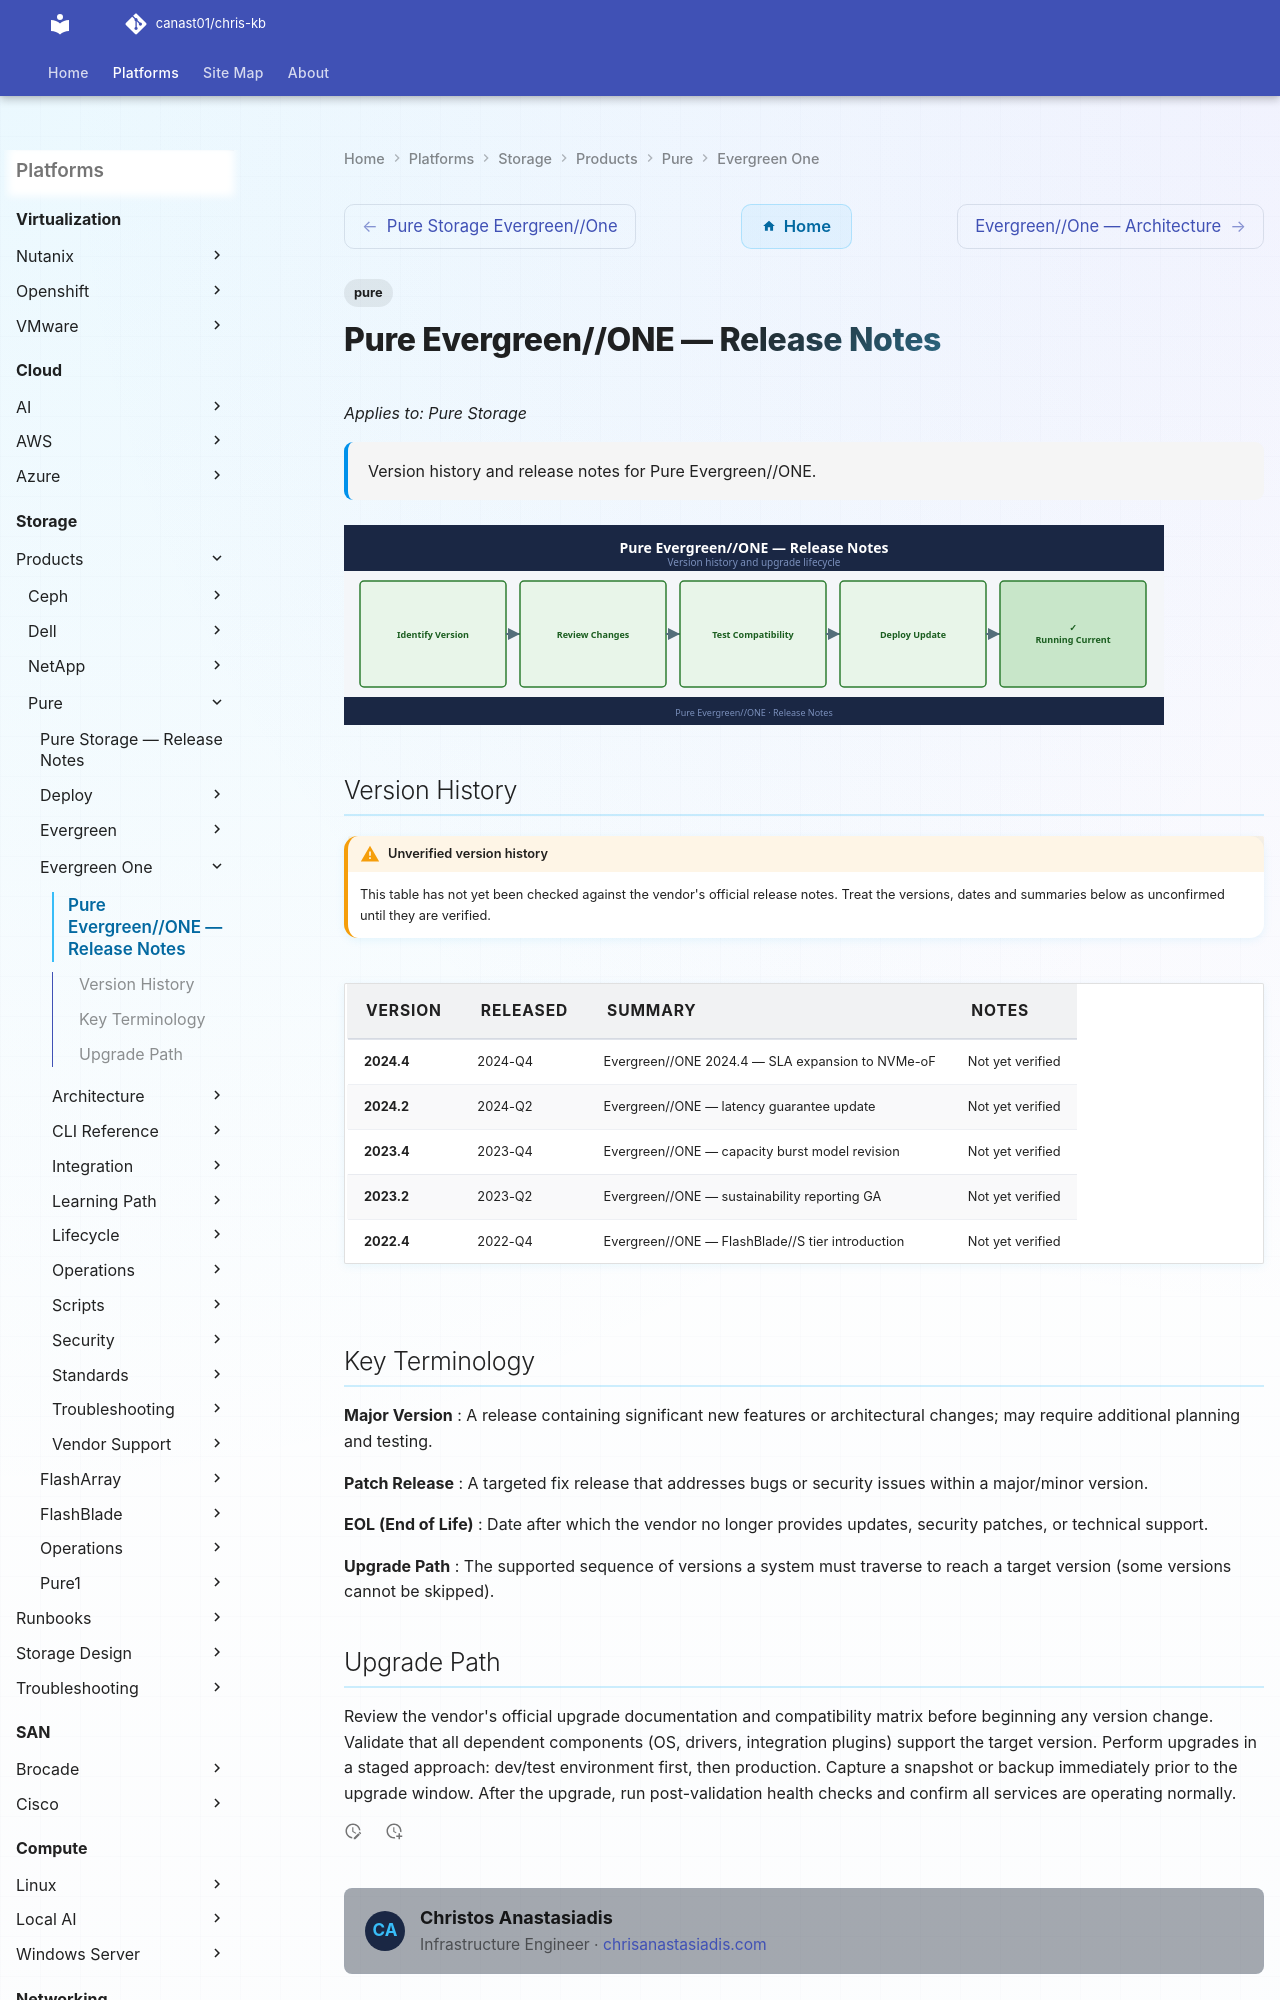

repository: canast01/chris-kb · page: storage/products/pure/evergreen-one/release-notes/index.html · generator: mkdocs

---
tags:
  - pure
description: "Version history and release notes for Pure Evergreen//ONE."
---
# Pure Evergreen//ONE — Release Notes

*Applies to: Pure Storage*

<div class="kb-summary">
Version history and release notes for Pure Evergreen//ONE.
</div>

![Release Notes](../../../../assets/evergreen-one-release-notes.svg)
